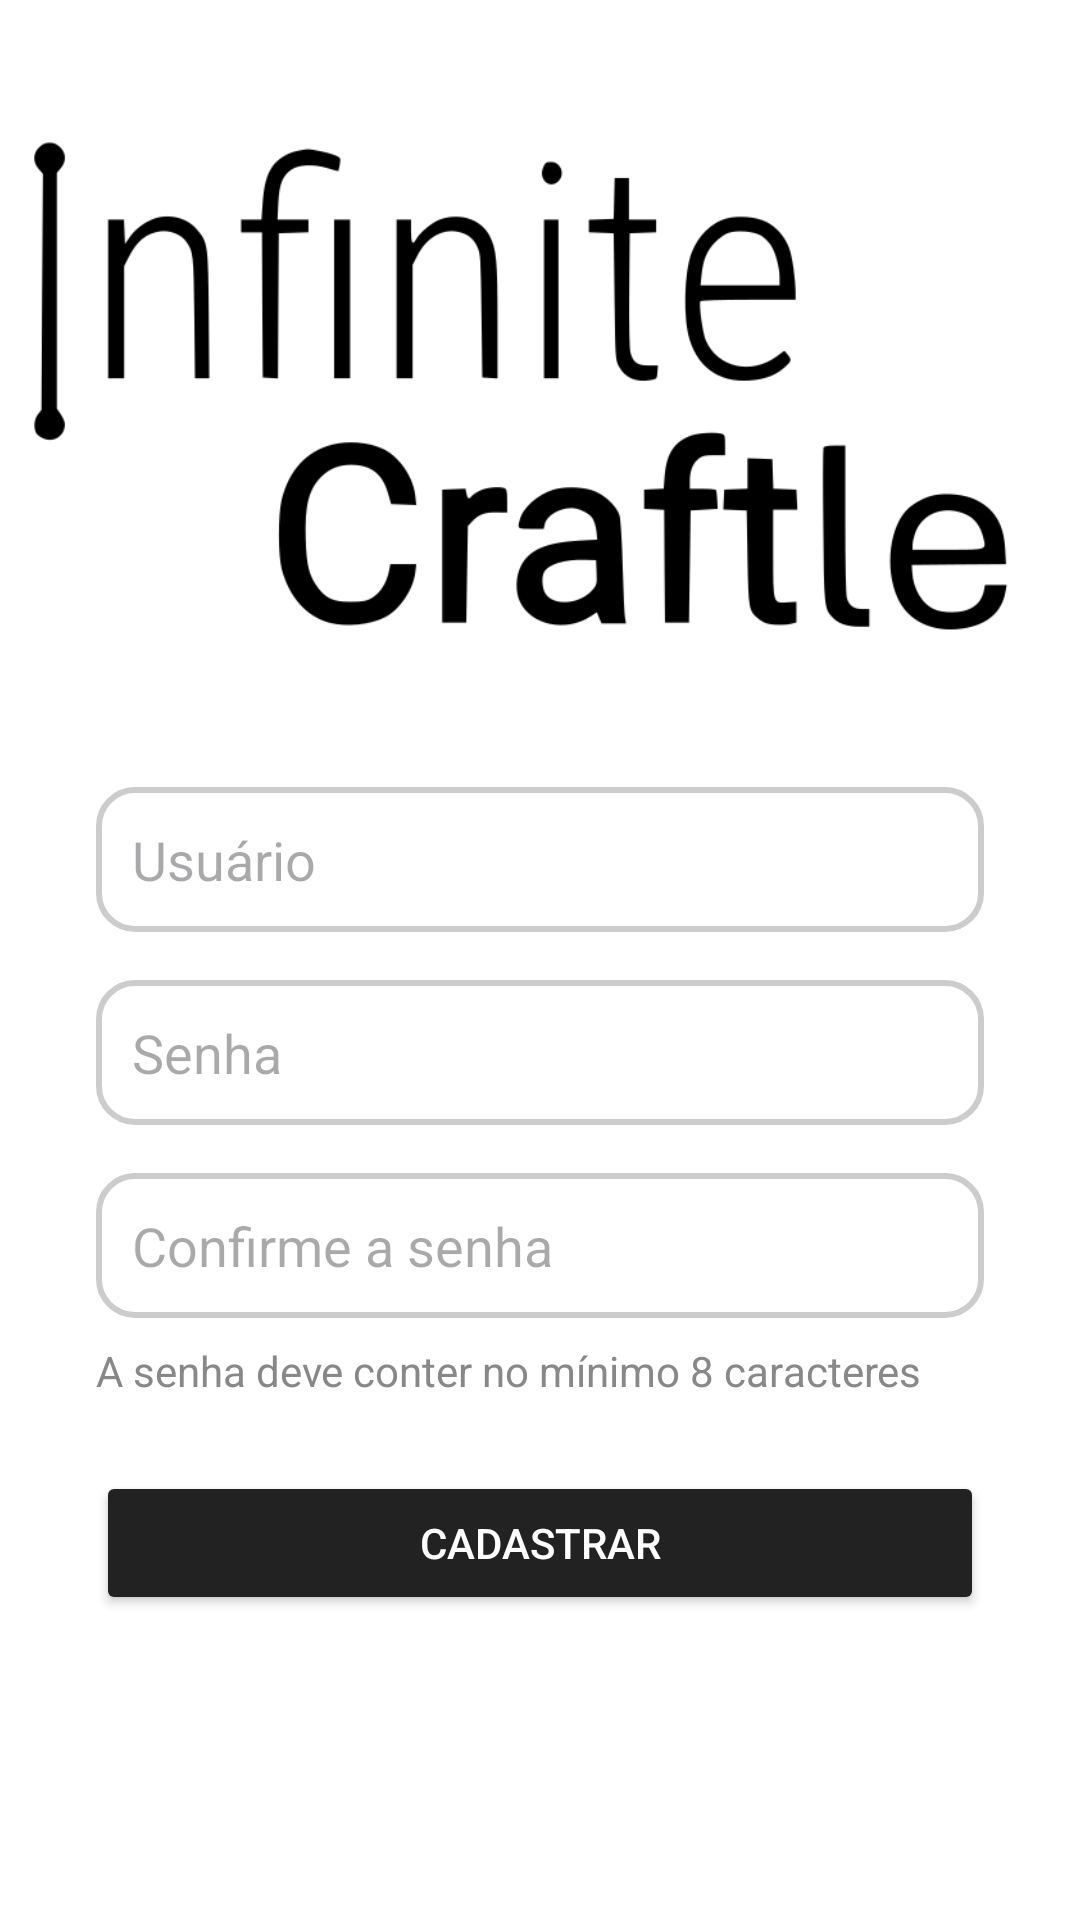

Write the Android layout XML for this screen, with the resource values it uses.
<!-- AndroidManifest.xml: application theme Theme.InfiniteCraftle -->
<!-- res/layout/activity_sign_up.xml -->
<?xml version="1.0" encoding="utf-8"?>
<androidx.constraintlayout.widget.ConstraintLayout xmlns:android="http://schemas.android.com/apk/res/android"
    xmlns:app="http://schemas.android.com/apk/res-auto"
    xmlns:tools="http://schemas.android.com/tools"
    android:id="@+id/main"
    android:layout_width="match_parent"
    android:layout_height="match_parent"
    tools:context=".SignUpActivity"
    android:background="#FFFFFF">

    <ImageView
        android:id="@+id/imageView"
        android:scaleType="fitCenter"
        android:layout_width="wrap_content"
        android:layout_height="0dp"
        app:layout_constraintDimensionRatio="H,841:464"
        android:src="@drawable/logo"
        app:layout_constraintTop_toTopOf="parent"
        app:layout_constraintStart_toStartOf="parent"
        app:layout_constraintEnd_toEndOf="parent"
        android:layout_marginTop="32dp"/>

    <EditText
        android:id="@+id/loginEditText"
        android:layout_width="0dp"
        android:layout_height="wrap_content"
        android:layout_marginStart="32dp"
        android:layout_marginTop="32dp"
        android:layout_marginEnd="32dp"
        android:background="@drawable/rounded_background"
        android:hint="Usuário"
        android:inputType="text"
        android:padding="12dp"
        android:textColor="#000000"
        app:layout_constraintEnd_toEndOf="parent"
        app:layout_constraintStart_toStartOf="parent"
        app:layout_constraintTop_toBottomOf="@+id/imageView" />

    <EditText
        android:id="@+id/passwordEditText"
        android:layout_width="0dp"
        android:layout_height="wrap_content"
        android:layout_marginStart="32dp"
        android:layout_marginTop="16dp"
        android:layout_marginEnd="32dp"
        android:background="@drawable/rounded_background"
        android:hint="Senha"
        android:inputType="textPassword"
        android:padding="12dp"
        android:textColor="#000000"
        app:layout_constraintEnd_toEndOf="parent"
        app:layout_constraintStart_toStartOf="parent"
        app:layout_constraintTop_toBottomOf="@+id/loginEditText" />

    <EditText
        android:id="@+id/confirmPasswordEditText"
        android:layout_width="0dp"
        android:layout_height="wrap_content"
        android:layout_marginStart="32dp"
        android:layout_marginTop="16dp"
        android:layout_marginEnd="32dp"
        android:background="@drawable/rounded_background"
        android:hint="Confirme a senha"
        android:inputType="textPassword"
        android:padding="12dp"
        android:textColor="#000000"
        app:layout_constraintEnd_toEndOf="parent"
        app:layout_constraintStart_toStartOf="parent"
        app:layout_constraintTop_toBottomOf="@+id/passwordEditText" />

    <TextView
        android:id="@+id/passwordHintTextView"
        android:layout_width="wrap_content"
        android:layout_height="wrap_content"
        android:text="A senha deve conter no mínimo 8 caracteres"
        android:textColor="#888888"
        app:layout_constraintStart_toStartOf="@id/confirmPasswordEditText"
        app:layout_constraintTop_toBottomOf="@id/confirmPasswordEditText"
        android:layout_marginTop="8dp"/>

    <Button
        android:id="@+id/signupButton"
        android:layout_width="0dp"
        android:layout_height="wrap_content"
        android:layout_marginStart="32dp"
        android:layout_marginTop="24dp"
        android:layout_marginEnd="32dp"
        android:backgroundTint="#222222"
        android:text="Cadastrar"
        android:textColor="#FFFFFF"
        app:layout_constraintEnd_toEndOf="parent"
        app:layout_constraintHorizontal_bias="0.0"
        app:layout_constraintStart_toStartOf="parent"
        app:layout_constraintTop_toBottomOf="@+id/passwordHintTextView" />

    <TextView
        android:id="@+id/errorText"
        android:layout_width="wrap_content"
        android:layout_height="wrap_content"
        android:layout_marginTop="16dp"
        android:text=""
        android:textColor="#F44336"
        app:layout_constraintEnd_toEndOf="parent"
        app:layout_constraintStart_toStartOf="parent"
        app:layout_constraintTop_toBottomOf="@id/signupButton" />

</androidx.constraintlayout.widget.ConstraintLayout>
<!-- resources referenced by this layout -->
<resources>
  <!-- drawable logo: png bitmap (drawable, 16486 bytes) -->
  <!-- drawable rounded_background (drawable) -->
  <shape xmlns:android="http://schemas.android.com/apk/res/android"
      android:shape="rectangle">
      <corners android:radius="12dp" /> 
      <solid android:color="@android:color/white" /> 
      <stroke
          android:width="2dp"
          android:color="#CCCCCC" />
  </shape>
  <style name="Theme.InfiniteCraftle" parent="Base.Theme.InfiniteCraftle" />
  <style name="Base.Theme.InfiniteCraftle" parent="Theme.Material3.DayNight.NoActionBar">
          
          
      </style>
</resources>
